Image classification data set "Real-Time-Road-Condition-Detection-Using-Dashcam-Video" (CabuleaVictorAndrei/Real-Time-Road-Condition-Detection-Using-Dashcam-Video on GitHub). Class labels (3): clear, snowy, wet.

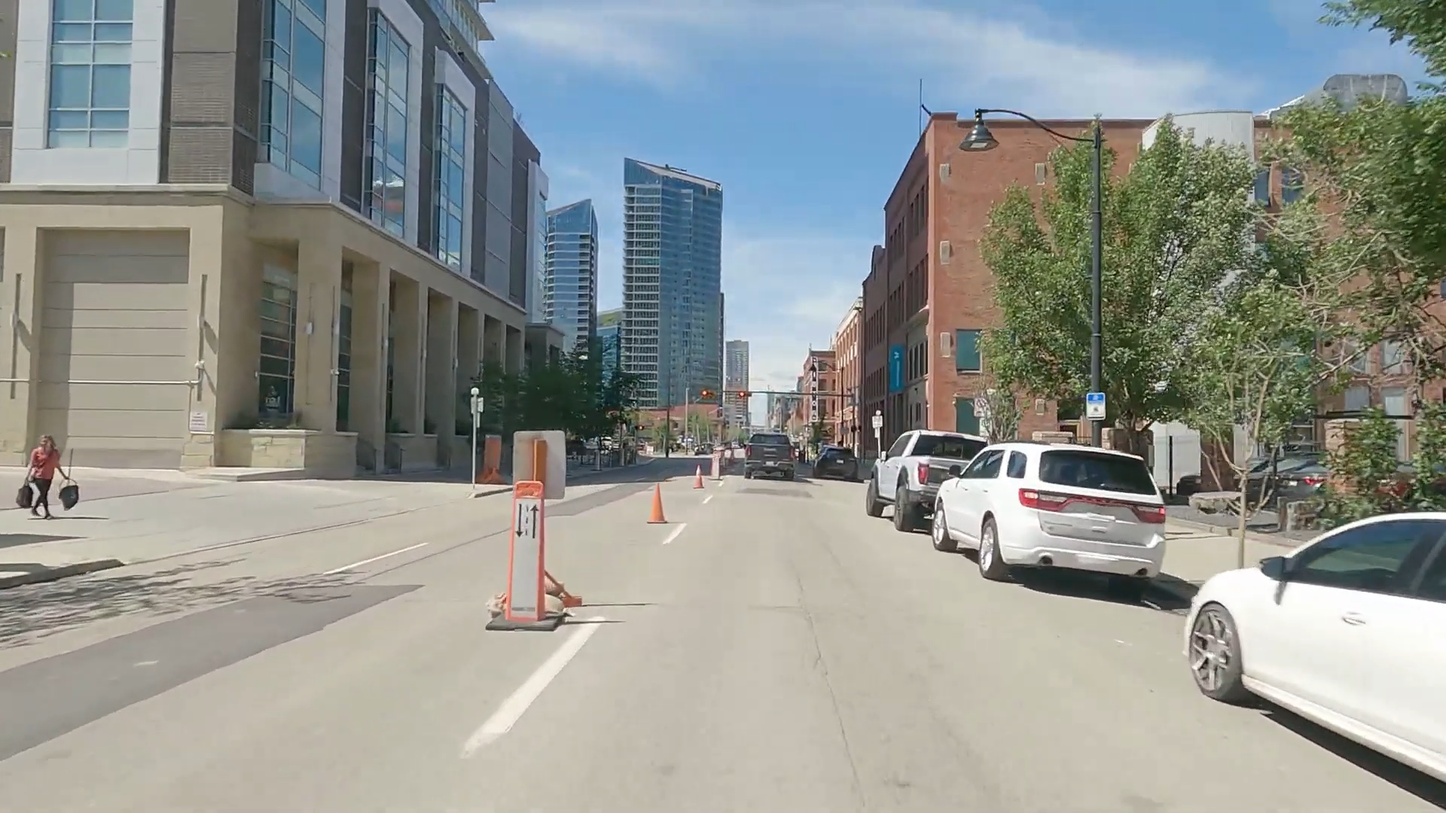
Label: clear

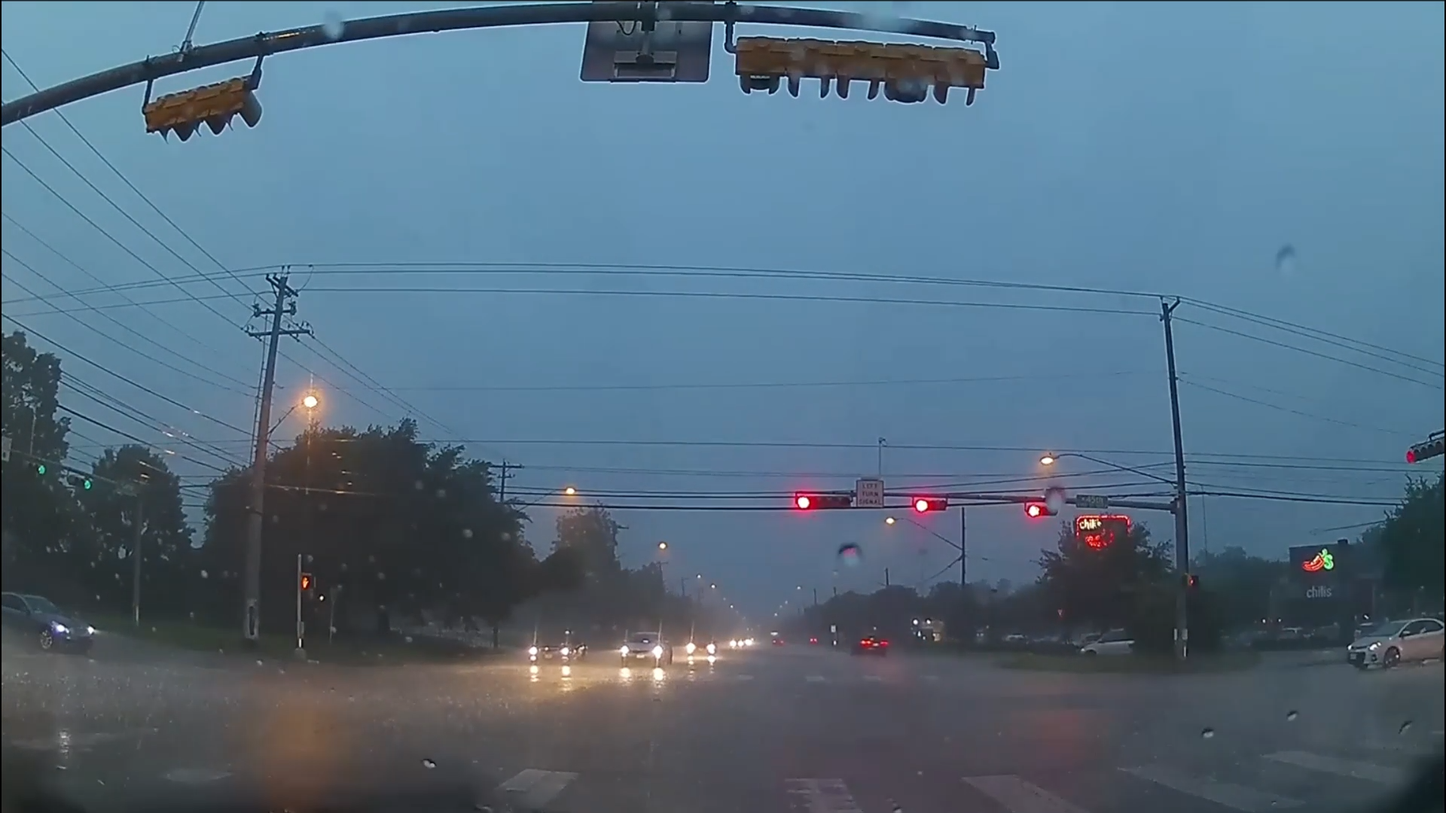
Label: wet

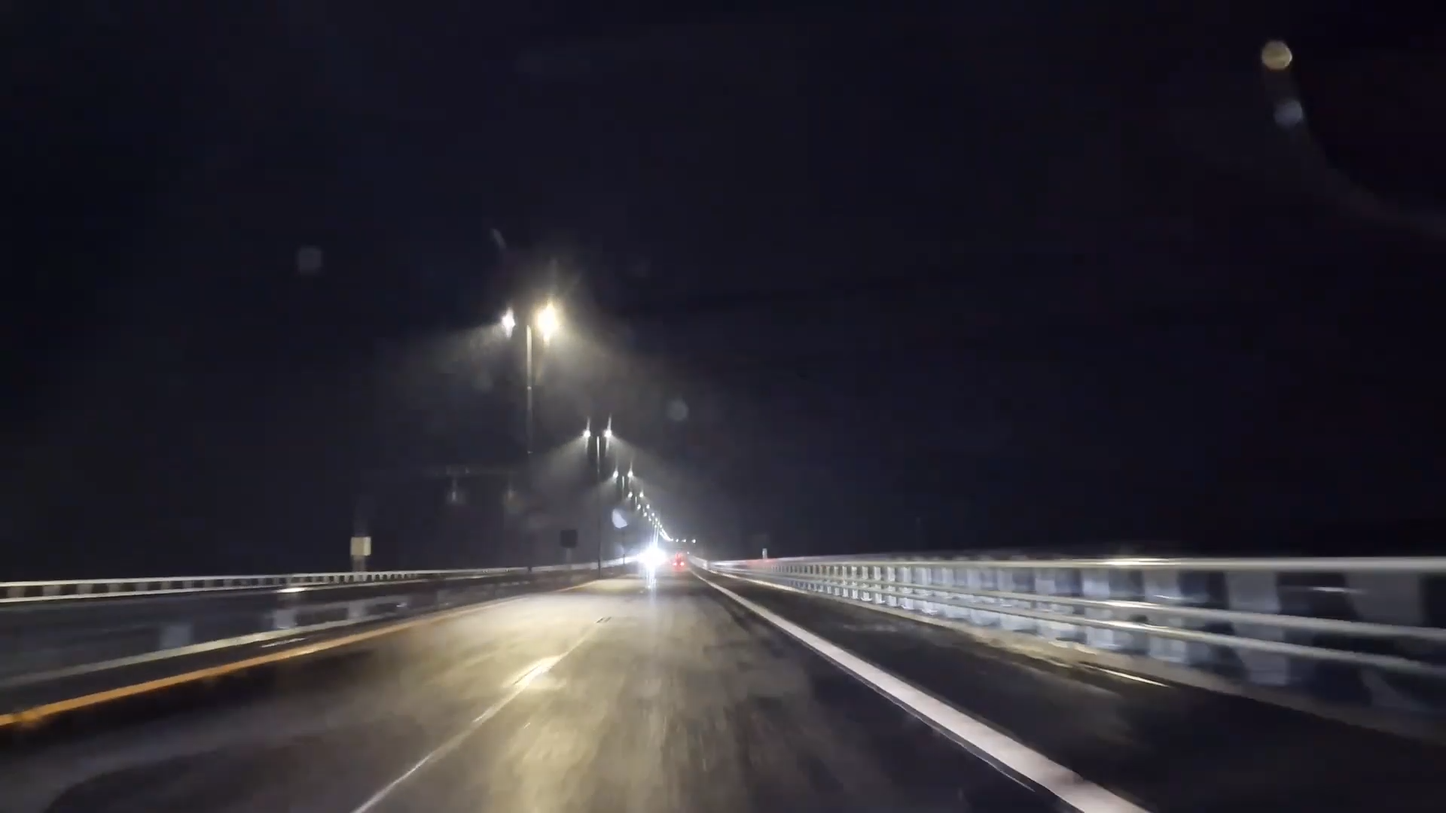
Label: wet

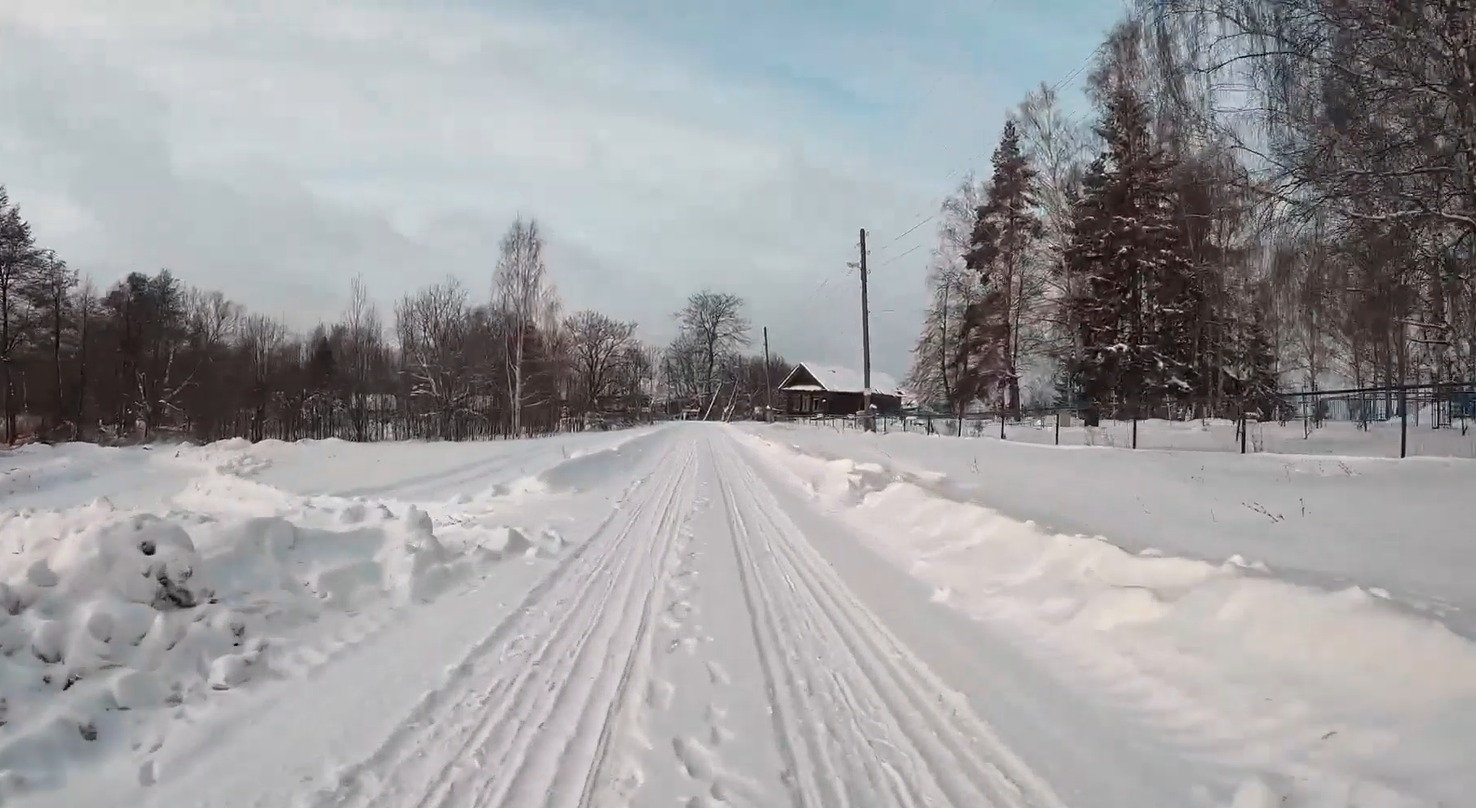
Label: snowy

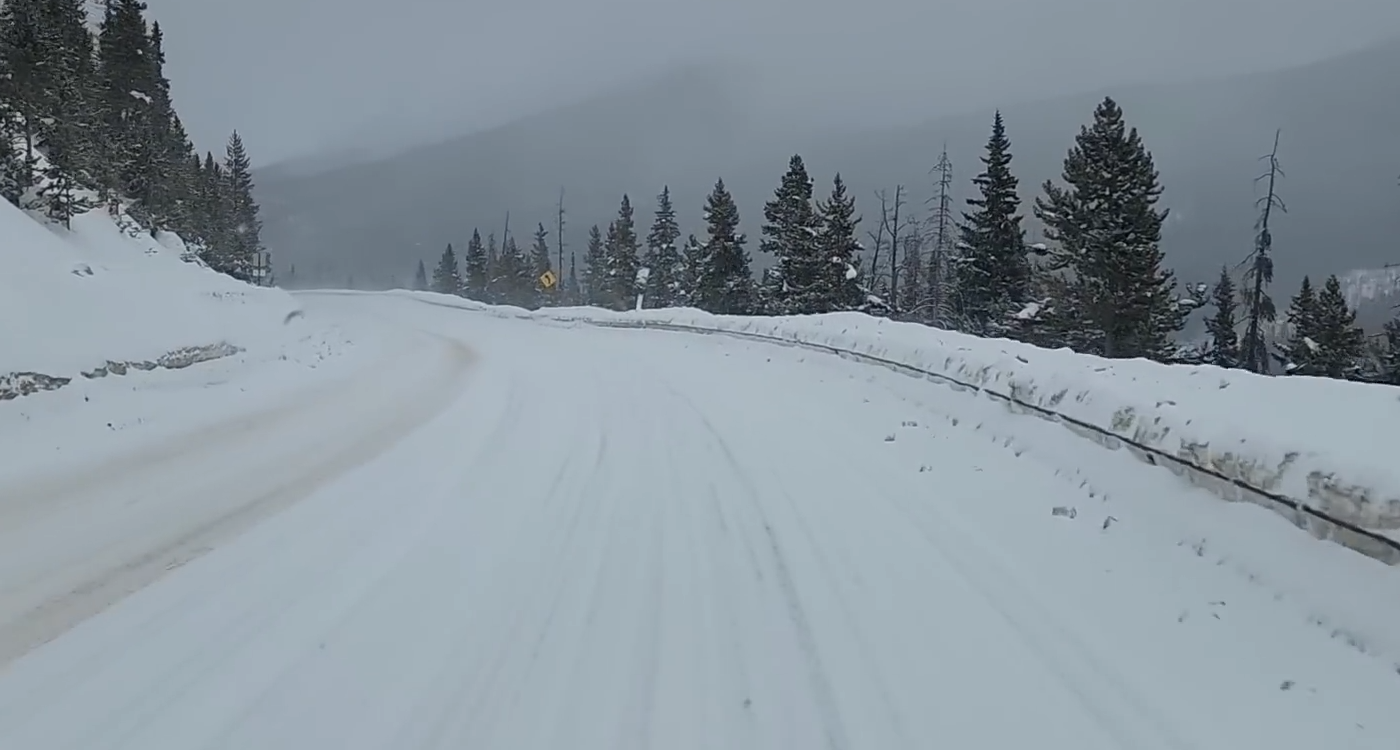
Label: snowy

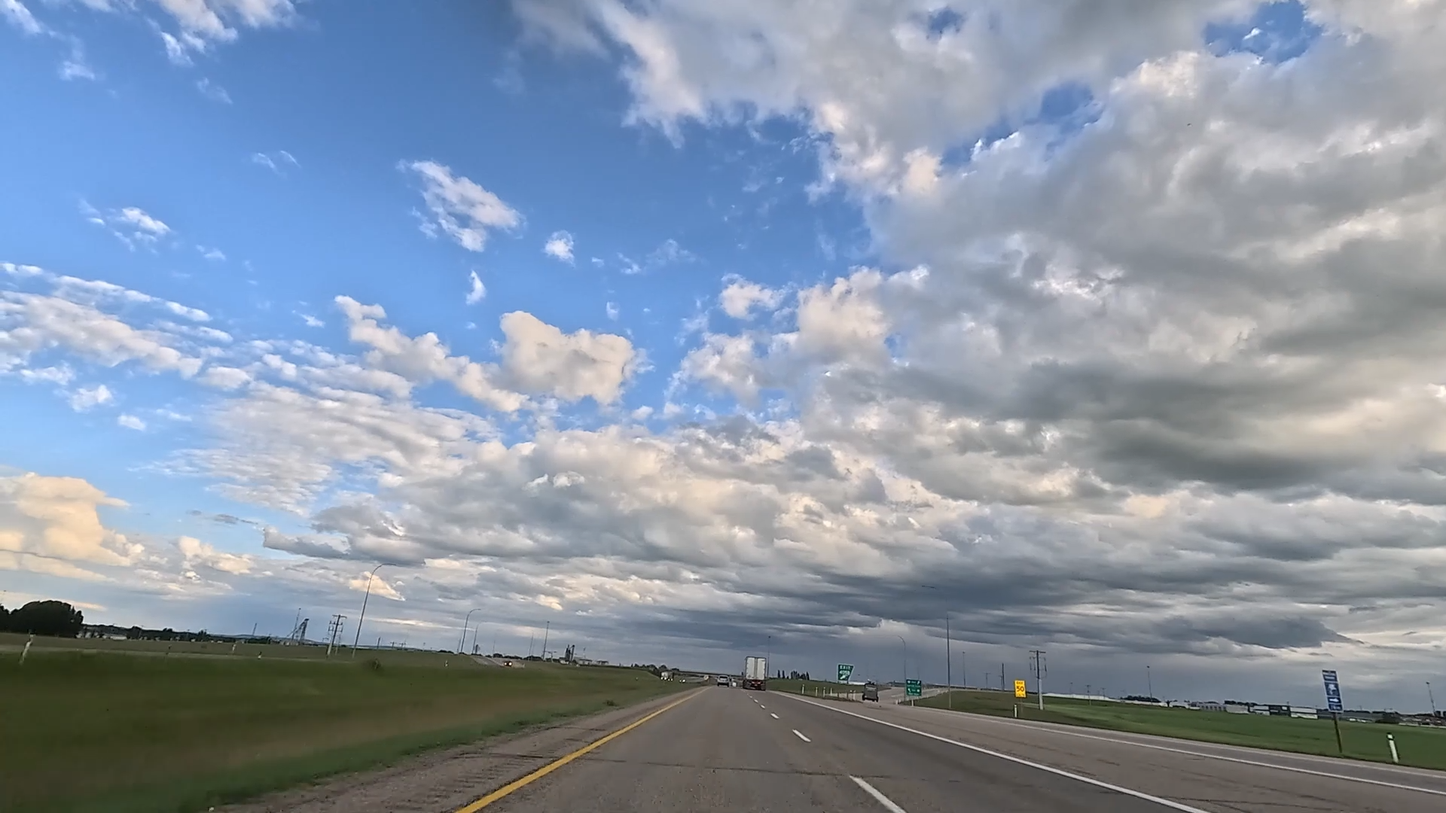
Label: clear
